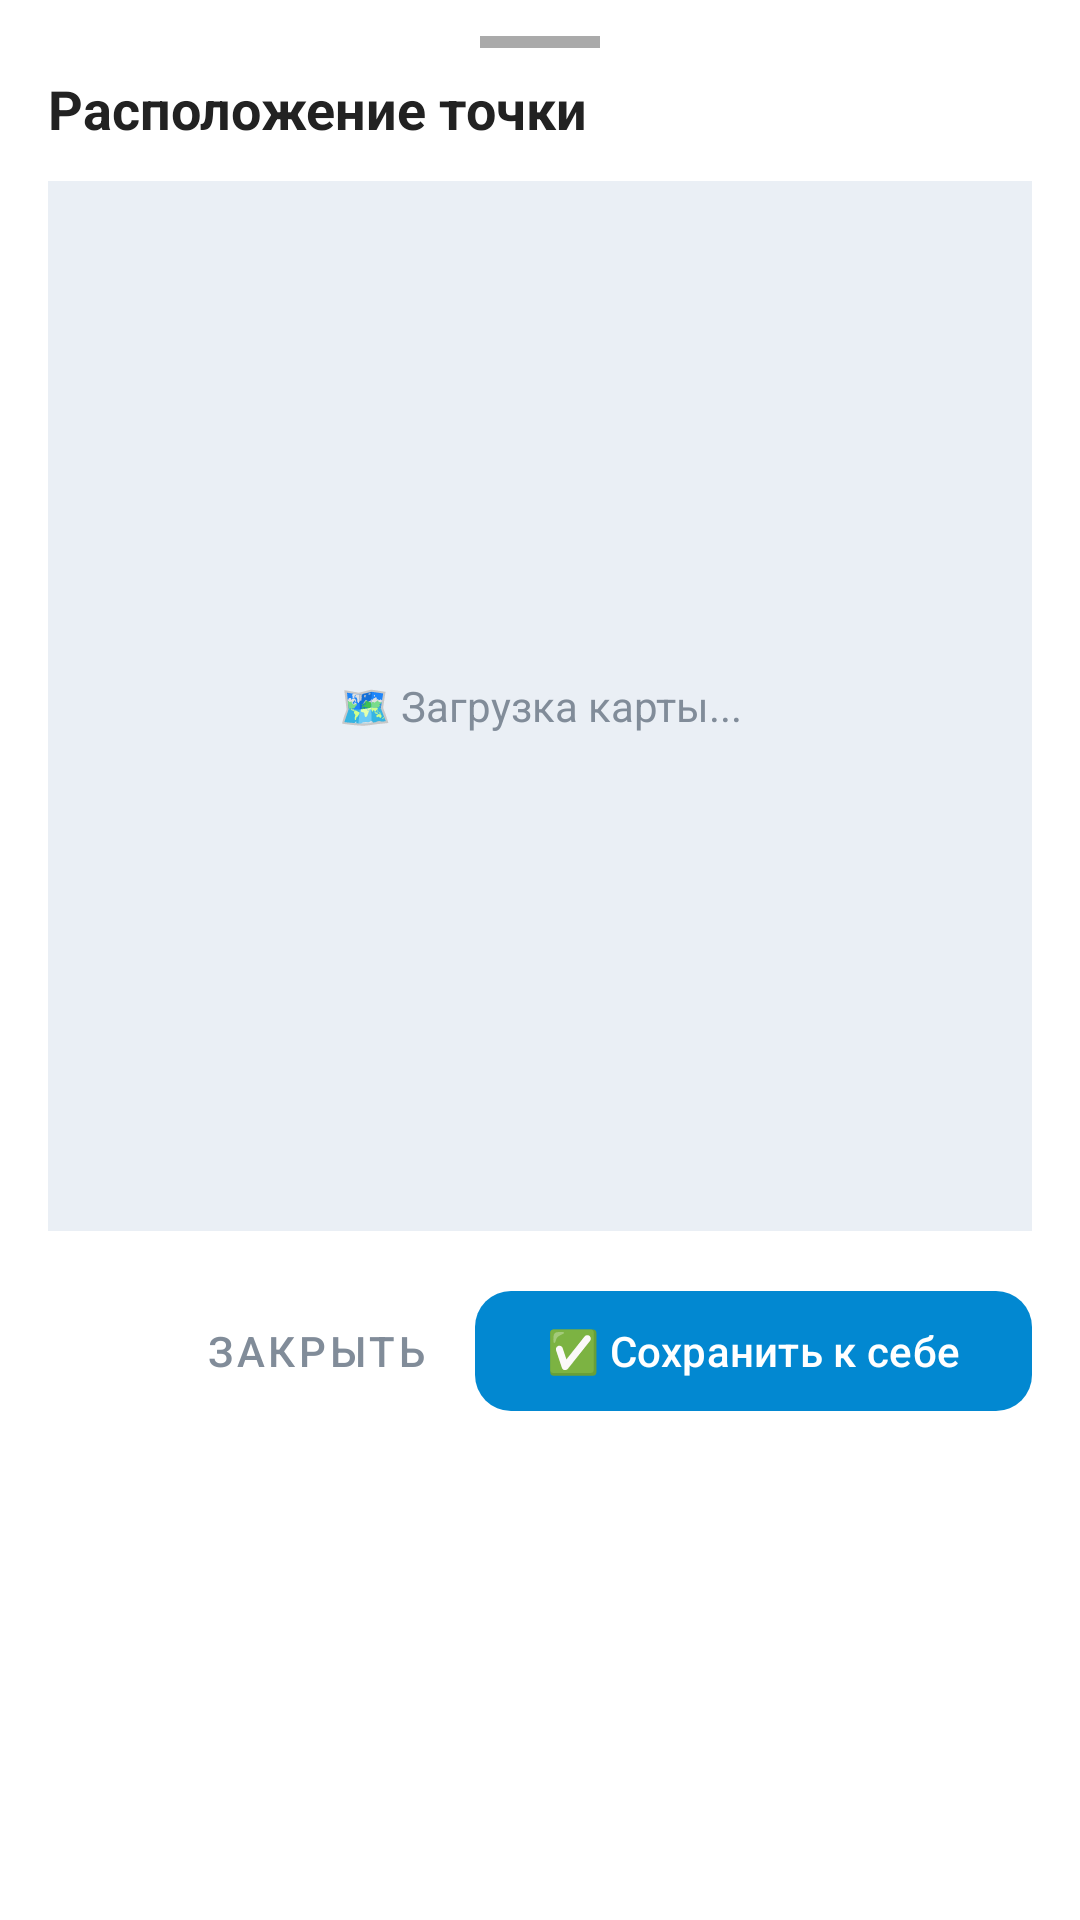

Write the Android layout XML for this screen, with the resource values it uses.
<!-- AndroidManifest.xml: application theme Theme.FishingSpot -->
<!-- res/layout/dialog_spot_map_preview.xml -->
<?xml version="1.0" encoding="utf-8"?>
<LinearLayout xmlns:android="http://schemas.android.com/apk/res/android"
    xmlns:app="http://schemas.android.com/apk/res-auto"
    android:layout_width="match_parent"
    android:layout_height="wrap_content"
    android:orientation="vertical"
    android:background="#FFFFFF">

    
    <View
        android:layout_width="40dp"
        android:layout_height="4dp"
        android:layout_gravity="center_horizontal"
        android:layout_marginTop="12dp"
        android:layout_marginBottom="8dp"
        android:background="@android:color/darker_gray" />

    
    <TextView
        android:id="@+id/tvMapDialogTitle"
        android:layout_width="match_parent"
        android:layout_height="wrap_content"
        android:text="Расположение точки"
        android:textSize="18sp"
        android:textStyle="bold"
        android:textColor="#222222"
        android:paddingHorizontal="16dp"
        android:paddingBottom="12dp"/>

    
    <FrameLayout
        android:id="@+id/mapContainer"
        android:layout_width="match_parent"
        android:layout_height="350dp"
        android:layout_marginHorizontal="16dp"
        android:background="#EAEFF5">

        
        <TextView
            android:layout_width="wrap_content"
            android:layout_height="wrap_content"
            android:layout_gravity="center"
            android:text="🗺️ Загрузка карты..."
            android:textSize="14sp"
            android:textColor="#818C99"
            android:gravity="center"/>

        
    </FrameLayout>

    
    <LinearLayout
        android:layout_width="match_parent"
        android:layout_height="wrap_content"
        android:orientation="horizontal"
        android:padding="16dp"
        android:gravity="end">

        <com.google.android.material.button.MaterialButton
            android:id="@+id/btnCancelMapPreview"
            style="@style/Widget.MaterialComponents.Button.TextButton"
            android:layout_width="wrap_content"
            android:layout_height="wrap_content"
            android:text="Закрыть"
            android:textColor="#818C99"/>

        <com.google.android.material.button.MaterialButton
            android:id="@+id/btnConfirmSaveFromMap"
            android:layout_width="wrap_content"
            android:layout_height="wrap_content"
            android:text="✅ Сохранить к себе"
            android:layout_marginStart="8dp"
            app:backgroundTint="#0288D1"
            app:cornerRadius="12dp"/>
    </LinearLayout>

</LinearLayout>
<!-- resources referenced by this layout -->
<resources>
  <style name="Theme.FishingSpot" parent="Base.Theme.FishingSpot" />
  <style name="Base.Theme.FishingSpot" parent="Theme.Material3.DayNight.NoActionBar">
          
          
      </style>
</resources>
